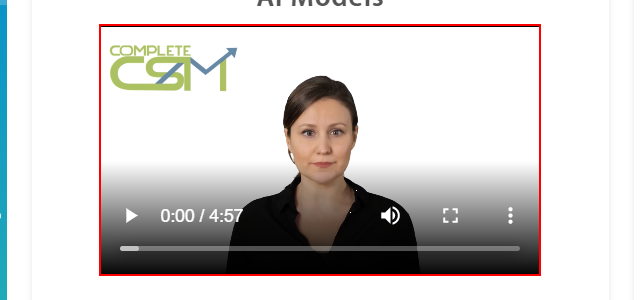
Task: Test Automation Project
Workflow: Dashboard_TestCase

Step 1: get-text from the video in window 'Dashboard' (chrome.exe)

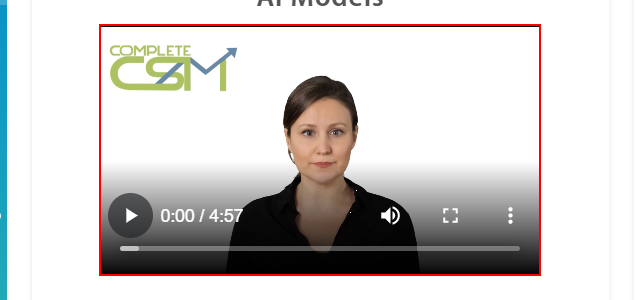
Step 2: click on the video in window 'Dashboard' (chrome.exe) (repeated 2 times)

Step 4: get-text from the video in window 'Dashboard' (chrome.exe) (same screen as step 1)

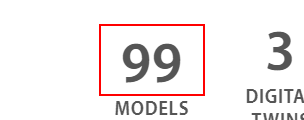
Step 5: get-text from the element in window 'Dashboard' (chrome.exe)

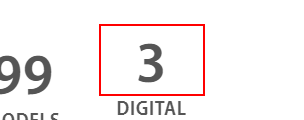
Step 6: get-text from the element in window 'Dashboard' (chrome.exe)

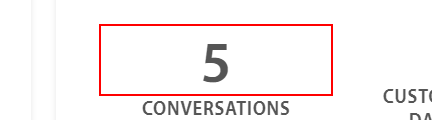
Step 7: get-text from the element in window 'Dashboard' (chrome.exe)

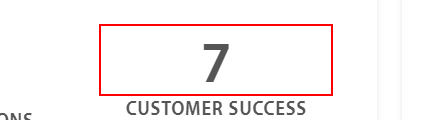
Step 8: get-text from the element in window 'Dashboard' (chrome.exe)

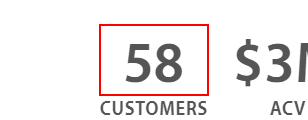
Step 9: get-text from the element in window 'Dashboard' (chrome.exe)

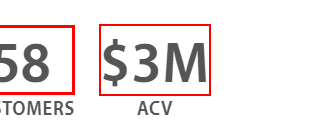
Step 10: get-text from the element in window 'Dashboard' (chrome.exe)